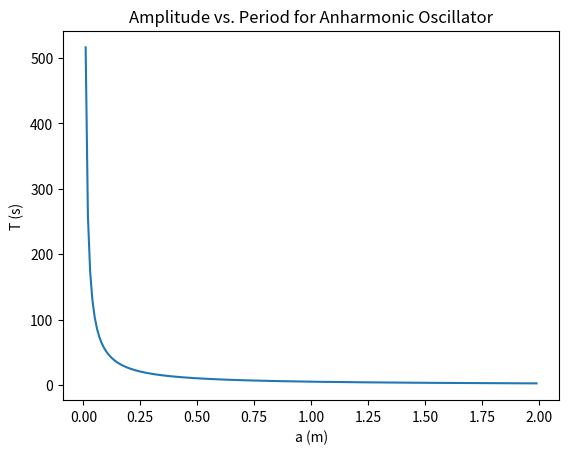

Here is the Python script that generated this plot:
import numpy as np
from numpy import ones,copy,cos,tan,pi,linspace
import math
import matplotlib.pyplot as plt

def V(x):
	return x**4

#function for finding integration points and weights for Gaussian quadrature
#written by Mark Newman, June 4, 2011
def gaussxw(N):

    # Initial approximation to roots of the Legendre polynomial
    a = linspace(3,4*N-1,N)/(4*N+2)
    x = cos(pi*a+1/(8*N*N*tan(a)))

    # Find roots using Newton's method
    epsilon = 1e-15
    delta = 1.0
    while delta>epsilon:
        p0 = ones(N,float)
        p1 = copy(x)
        for k in range(1,N):
            p0,p1 = p1,((2*k+1)*x*p1-k*p0)/(k+1)
        dp = (N+1)*(p0-x*p1)/(1-x*x)
        dx = p1/dp
        x -= dx
        delta = max(abs(dx))

    # Calculate the weights
    w = 2*(N+1)*(N+1)/(N*N*(1-x*x)*dp*dp)

    return x,w

#period function with L = 2
def T(x,m,a):
    return math.sqrt((16*m)/(V(a) - V(x)))

m = 1	#mass
a = 2	#amplitude
n = 20	#steps

amplitudes = np.arange(0, a, 0.01) 
integrations = np.empty(shape = (0, ))

#Integrate
for i in range(amplitudes.size):
	x, w = gaussxw(n)
	xp = 0.5*(amplitudes[i])*x + 0.5*(amplitudes[i])
	wp = 0.5*(amplitudes[i])*w
	
	integ = 0

	for j in range(n):
		integ += wp[j]*T(xp[j], m, amplitudes[i])

	integrations = np.append(integrations, integ)

plt.plot(amplitudes, integrations)
plt.xlabel('a (m)')
plt.ylabel('T (s)')
plt.title('Amplitude vs. Period for Anharmonic Oscillator')
plt.savefig('exercise2.png')
plt.show()

